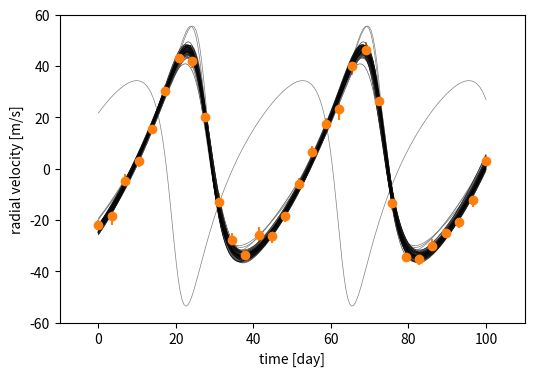
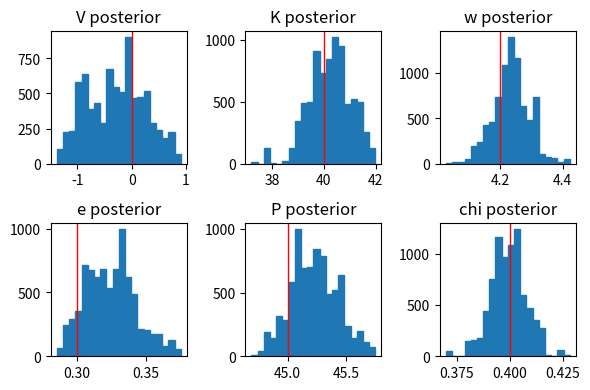

Reproduce these figures in Python, in order.
import matplotlib.pyplot as plt
import numpy as np

"""
Create Your Own Metropolis-Hastings Markov Chain Monte Carlo Algorithm for Bayesian Inference (With Python)
[redacted]

Apply Markov Chain Monte Carlo to fit exoplanet radial velocity data and
estimate the posterior distribution of the model parameters

"""


def rv_model(V, K, w, e, P, chi, t):
    """
    Calculate the radial velocity curve of exoplanet system
    V      systemic velocity
    K      velocity semiamplitude
    w      longitude of periastron
    e      eccentricity
    P      orbital period
    chi    fraction of an orbit, prior to t=0, at which periastron occurred
    t      array of times to output radial velocities
    """
    # initialize RV curve
    rv = 0 * t + V

    # 1. calculate mean anomaly M (in [0,2pi])
    M = (2.0 * np.pi / P) * (t + chi * P)
    M = M % (2.0 * np.pi)

    # 2. calculate eccentric anomaly E
    #    by solving Kepler's equation with Newton-Raphson iterator
    E = 0 * t
    tolerance = 1.0e-8
    max_iter = 100
    for i in range(len(t)):
        Ei = np.pi
        # f = @(E) E - e*sin(E) - M[i]
        # f_prime = @(E) = 1 - e*np.cos(E)
        it = 0
        dE = 1
        while (it <= max_iter) and (np.abs(dE) > tolerance):
            dE = -(Ei - e * np.sin(Ei) - M[i]) / (
                1.0 - e * np.cos(Ei)
            )  # dE = -f(Ei)/f_prime(Ei)
            Ei += dE
            it += 1

        if np.abs(dE) > tolerance:
            print("Error: Newton-Raphson Iterative failed!")

        E[i] = Ei

    # 3. calculate true anomaly f
    #    (http://en.wikipedia.org/wiki/True_anomaly)
    f = 2.0 * np.arctan2(
        np.sqrt(1.0 + e) * np.sin(E / 2.0), np.sqrt(1.0 - e) * np.cos(E / 2.0)
    )

    # 4. add effect of the planet to the RV curve
    rv -= K * (np.cos(f + w) + e * np.cos(w))

    return rv


def log_prior(theta, theta_lo, theta_hi):
    """
    Calculate the log of the priors for a set of parameters 'theta'
    We assume uniform priors bounded by 'theta_lo' and 'theta_hi'
    """
    return -np.sum(np.log(theta_hi - theta_lo))


def propose(theta_prev, sigma_theta, theta_lo, theta_hi):
    """
    propose a new set of parameters 'theta' given the previous value
    'theta_prev' in the Markov chain. Choose new values by adding a
    random Gaussian peturbation with standard deviation 'sigma_theta'.
    Make sure the new proposed value is bounded between 'theta_lo'
    and 'theta_hi'
    """
    # propose a set of parameters
    theta_prop = np.random.normal(theta_prev, sigma_theta)

    # reflect proposals outside of bounds
    too_hi = theta_prop > theta_hi
    too_lo = theta_prop < theta_lo

    theta_prop[too_hi] = 2 * theta_hi[too_hi] - theta_prop[too_hi]
    theta_prop[too_lo] = 2 * theta_lo[too_lo] - theta_prop[too_lo]

    return theta_prop


def eval_model(theta, t):
    """
    Evaluate the RV model given parameters 'theta' at times 't'
    """
    V = theta[0]
    K = theta[2]
    w = theta[3]
    e = theta[4]
    P = theta[5]
    chi = theta[6]
    return rv_model(V, K, w, e, P, chi, t)


def log_likelihood(rv_pred, s, rv_data, rv_errors):
    """
    Evaluate the log likelihood of a model 'rv_pred' given the data
    """
    return np.sum(
        np.log(1.0 / np.sqrt(2.0 * np.pi * (rv_errors**2 + s**2)))
        + (-((rv_pred - rv_data) ** 2) / (2 * (rv_errors**2 + s**2)))
    )


def log_posterior(theta, t, rv_data, rv_errors):
    """
    Evaluate the log posterior of a model parameters 'theta' given the data
    Note: since our priors are constant, we ignore adding it
    """
    s = theta[1]
    rv_pred = eval_model(theta, t)
    return log_likelihood(rv_pred, s, rv_data, rv_errors)


def main():
    """Fit Radial Velocity curve parameters with MCMC"""

    # set the random number generator seed
    np.random.seed(917)

    # Generate Mock Data
    N_params = 7
    V = 0.0  # systemic velocity
    s = 1.0  # stellar jitter (Gaussian error)
    K = 40.0  # velocity semiamplitude
    w = 4.2  # longitude of periastron
    e = 0.3  # eccentricity
    P = 45.0  # orbital period
    chi = 0.4  # fraction of an orbit, prior to t=0, at which periastron occurred

    t_max = 100.0
    t = np.linspace(0, t_max, 30)  # array of times
    tt = np.linspace(0, t_max, 200)  # dense array of times

    # array of Gaussian measurement errors at each time
    rv_errors = 2.0 + np.abs(np.random.normal(0.0, 1.0, size=t.size))

    # exact radial velocity curve, for plotting
    rv_exact = rv_model(V, K, w, e, P, chi, tt)

    # mock data set (30 points)
    rv_data = rv_model(V, K, w, e, P, chi, t)
    for i in range(len(t)):
        rv_data[i] += np.random.normal(0.0, np.sqrt(s**2 + rv_errors[i] ** 2))

    # Bounds on Priors
    V_bounds = np.array([-4.0, 4.0])
    s_bounds = np.array([0.5, 1.2])
    K_bounds = np.array([20.0, 60.0])
    w_bounds = np.array([0.0, 2.0 * np.pi])
    e_bounds = np.array([0.0, 0.5])
    P_bounds = np.array([30.0, 50.0])
    chi_bounds = np.array([0.0, 1.0])

    theta_bounds = np.array(
        [V_bounds, s_bounds, K_bounds, w_bounds, e_bounds, P_bounds, chi_bounds]
    )
    theta_lo = theta_bounds[:, 0]
    theta_hi = theta_bounds[:, 1]

    sigma_theta = 0.02 * (theta_hi - theta_lo)

    # prep figure
    fig = plt.figure(figsize=(6, 4), dpi=80)

    # plot exact rv curve and mock data
    plt.plot(tt, rv_exact)
    plt.errorbar(t, rv_data, rv_errors, fmt="o")
    plt.xlabel("time [day]")
    plt.ylabel("radial velocity [m/s]")
    plt.xlim([-10, t_max + 10])
    plt.ylim([-60, 60])

    # Carry out MCMC fitting to get best-fit parameters
    Nburnin = 1000
    N = 8000 + Nburnin
    theta = np.zeros((N, N_params))

    theta_prev = np.random.uniform(theta_lo, theta_hi)

    for i in range(N):
        # take random step using the proposal distribution
        theta_prop = propose(theta_prev, sigma_theta, theta_lo, theta_hi)

        P_prop = log_posterior(theta_prop, t, rv_data, rv_errors)
        P_prev = log_posterior(theta_prev, t, rv_data, rv_errors)

        U = np.random.uniform(0.0, 1.0)
        r = np.min([1.0, np.exp(P_prop - P_prev)])

        if U <= r:
            theta[i, :] = theta_prop
            theta_prev = theta_prop
        else:
            theta[i, :] = theta_prev

        # plot proposed function
        if (i % 100) == 0:
            print(theta[i, :])
            rv = eval_model(theta[i, :], tt)
            c = (1.0 - i / N) * 0.5
            plt.plot(tt, rv, linewidth=0.5, color=(c, c, c))
            plt.pause(0.0001)

    # Save figure
    plt.savefig("mcmc.png", dpi=240)
    plt.show()

    # cut off burn-in
    theta = theta[Nburnin:, :]

    # Plot Posteriors

    fig, ((ax0, ax2, ax3), (ax4, ax5, ax6)) = plt.subplots(
        nrows=2, ncols=3, figsize=(6, 4), dpi=80
    )

    n_bins = 20
    ax0.hist(theta[:, 0], n_bins, histtype="step", fill=True)
    ax0.axvline(V, color="r", linewidth=1)
    ax0.set_title("V posterior")
    ax2.hist(theta[:, 2], n_bins, histtype="step", fill=True)
    ax2.axvline(K, color="r", linewidth=1)
    ax2.set_title("K posterior")
    ax3.hist(theta[:, 3], n_bins, histtype="step", fill=True)
    ax3.axvline(w, color="r", linewidth=1)
    ax3.set_title("w posterior")
    ax4.hist(theta[:, 4], n_bins, histtype="step", fill=True)
    ax4.axvline(e, color="r", linewidth=1)
    ax4.set_title("e posterior")
    ax5.hist(theta[:, 5], n_bins, histtype="step", fill=True)
    ax5.axvline(P, color="r", linewidth=1)
    ax5.set_title("P posterior")
    ax6.hist(theta[:, 6], n_bins, histtype="step", fill=True)
    ax6.axvline(chi, color="r", linewidth=1)
    ax6.set_title("chi posterior")

    fig.tight_layout()

    # Save figure
    plt.savefig("mcmc2.png", dpi=240)
    plt.show()

    return 0


if __name__ == "__main__":
    main()
